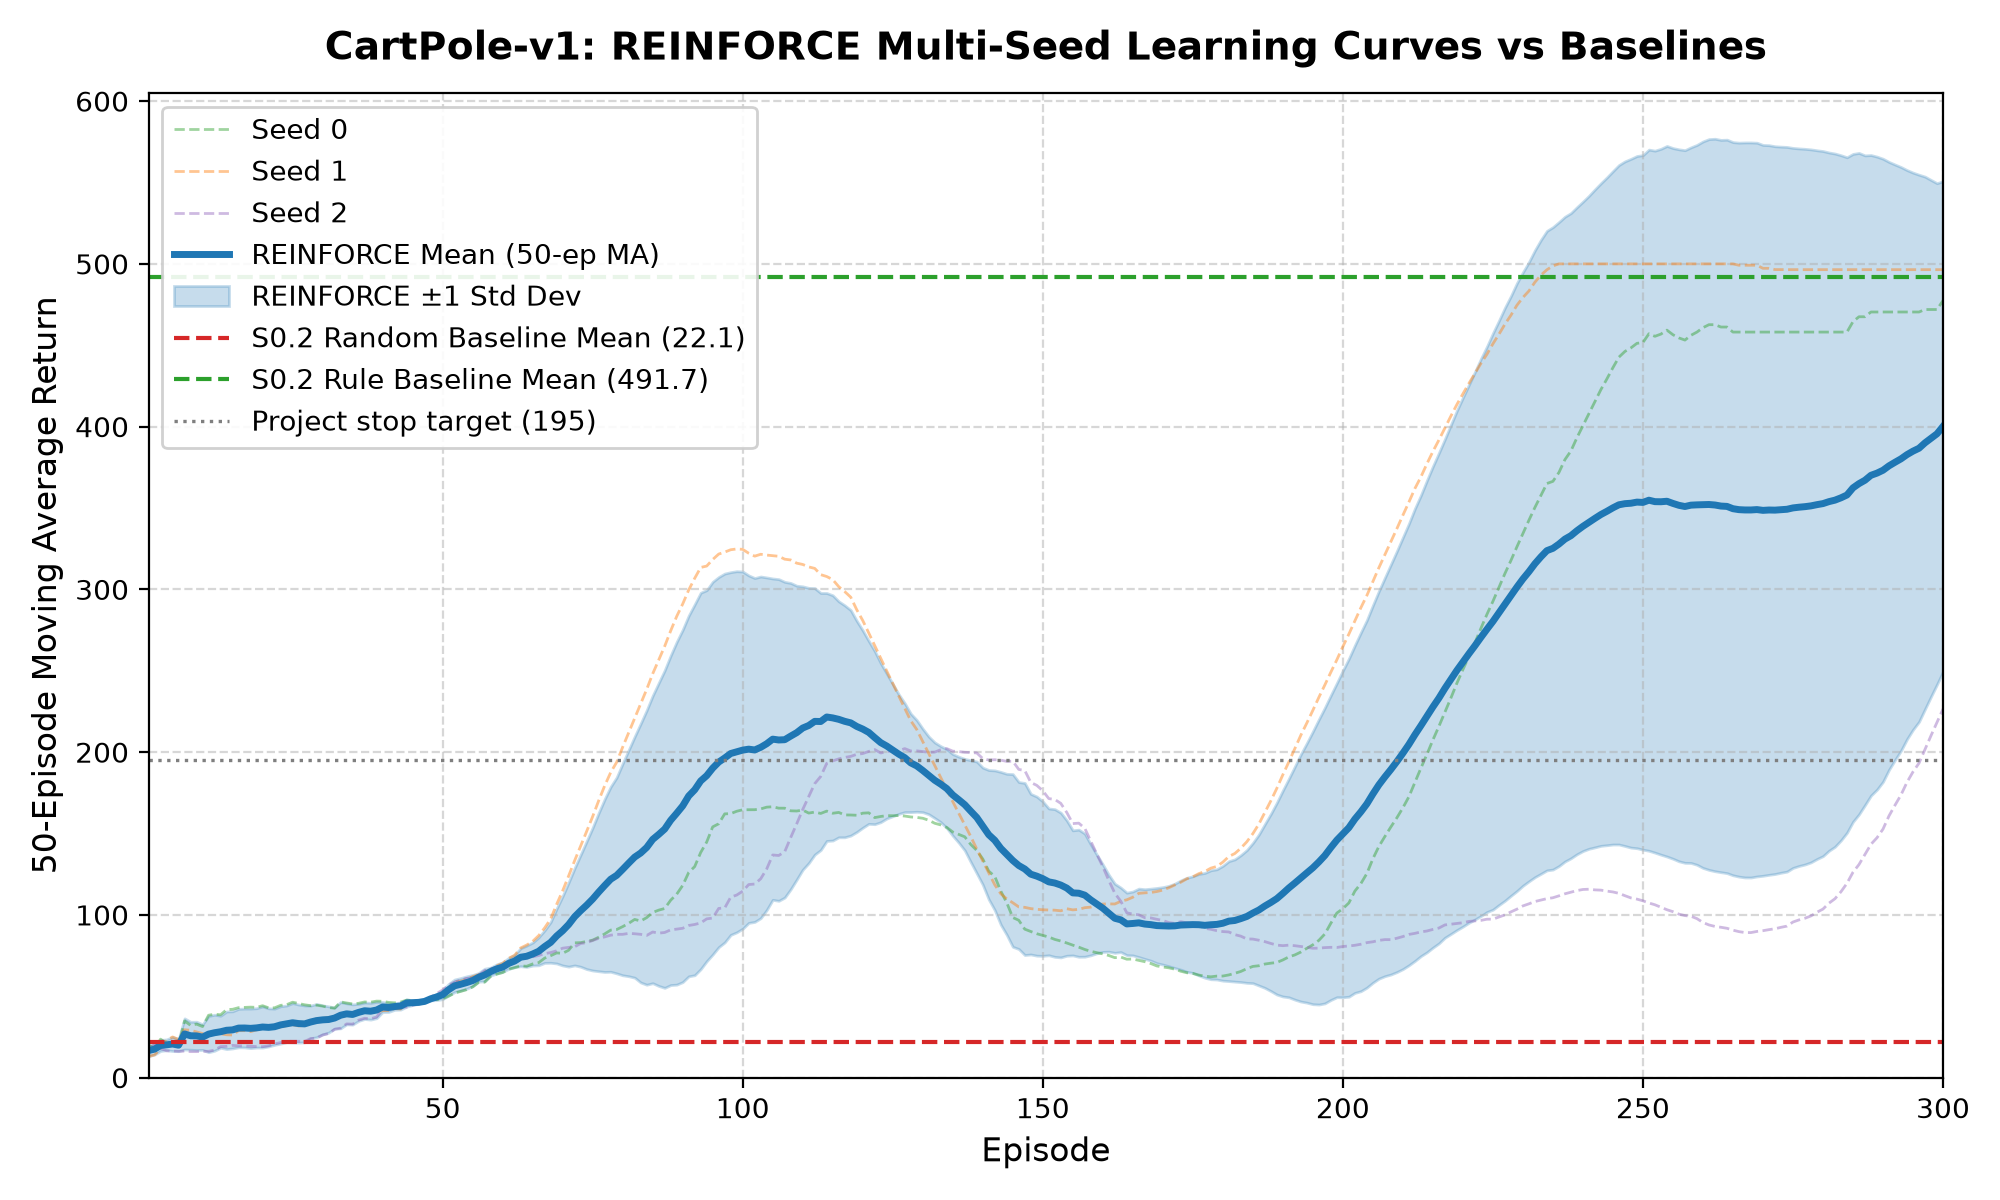

Values plotted in this chart, from the file beside it:
seed, episode, episode_return, episode_length, moving_avg_50
0, 1, 20.0, 20, 20.00
0, 2, 16.0, 16, 18.00
0, 3, 35.0, 35, 23.67
0, 4, 13.0, 13, 21.00
0, 5, 19.0, 19, 20.60
0, 6, 18.0, 18, 20.17
0, 7, 123.0, 123, 34.86
0, 8, 13.0, 13, 32.12
0, 9, 39.0, 39, 32.89
0, 10, 18.0, 18, 31.40
0, 11, 108.0, 108, 38.36
0, 12, 46.0, 46, 39.00
0, 13, 34.0, 34, 38.62
0, 14, 83.0, 83, 41.79
0, 15, 45.0, 45, 42.00
0, 16, 58.0, 58, 43.00
0, 17, 46.0, 46, 43.18
0, 18, 46.0, 46, 43.33
0, 19, 41.0, 41, 43.21
0, 20, 63.0, 63, 44.20
0, 21, 17.0, 17, 42.90
0, 22, 43.0, 43, 42.91
0, 23, 78.0, 78, 44.43
0, 24, 54.0, 54, 44.83
0, 25, 83.0, 83, 46.36
0, 26, 26.0, 26, 45.58
0, 27, 24.0, 24, 44.78
0, 28, 30.0, 30, 44.25
0, 29, 53.0, 53, 44.55
0, 30, 27.0, 27, 43.97
0, 31, 17.0, 17, 43.10
0, 32, 29.0, 29, 42.66
0, 33, 171.0, 171, 46.55
0, 34, 24.0, 24, 45.88
0, 35, 26.0, 26, 45.31
0, 36, 59.0, 59, 45.69
0, 37, 76.0, 76, 46.51
0, 38, 41.0, 41, 46.37
0, 39, 72.0, 72, 47.03
0, 40, 43.0, 43, 46.92
0, 41, 19.0, 19, 46.24
0, 42, 35.0, 35, 45.98
0, 43, 67.0, 67, 46.47
0, 44, 97.0, 97, 47.61
0, 45, 35.0, 35, 47.33
0, 46, 29.0, 29, 46.93
0, 47, 22.0, 22, 46.40
0, 48, 126.0, 126, 48.06
0, 49, 42.0, 42, 47.94
0, 50, 74.0, 74, 48.46
0, 51, 101.0, 101, 50.08
0, 52, 111.0, 111, 51.98
0, 53, 85.0, 85, 52.98
0, 54, 67.0, 67, 54.06
0, 55, 103.0, 103, 55.74
0, 56, 160.0, 160, 58.58
0, 57, 127.0, 127, 58.66
0, 58, 197.0, 197, 62.34
0, 59, 102.0, 102, 63.60
0, 60, 68.0, 68, 64.60
... 840 more rows
